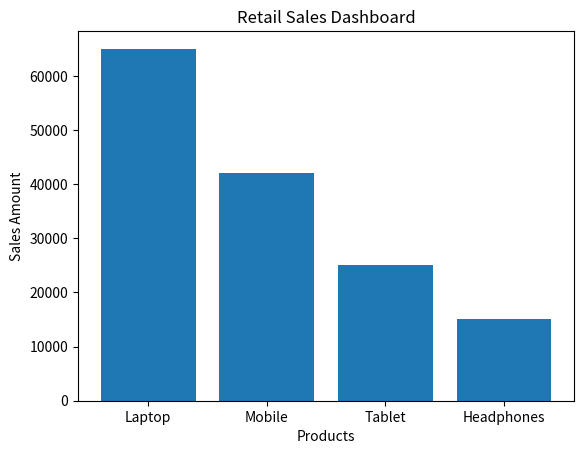

Python code for this plot:
import csv
import matplotlib.pyplot as plt

revenue_data = {
    "Laptop": 65000,
    "Mobile": 42000,
    "Tablet": 25000,
    "Headphones": 15000
}

with open("sales.csv", "w", newline="") as csv_file:
    csv_writer = csv.writer(csv_file)
    csv_writer.writerow(["Product", "Sales"])
    for item_name, rev in revenue_data.items():
        csv_writer.writerow([item_name, rev])

print("Retail Sales Report")
for item_name, rev in revenue_data.items():
    print(item_name, ":", rev)

overall_rev = sum(revenue_data.values())
print("Total Sales:", overall_rev)

plt.bar(revenue_data.keys(), revenue_data.values())
plt.title("Retail Sales Dashboard")
plt.xlabel("Products")
plt.ylabel("Sales Amount")
plt.show()
